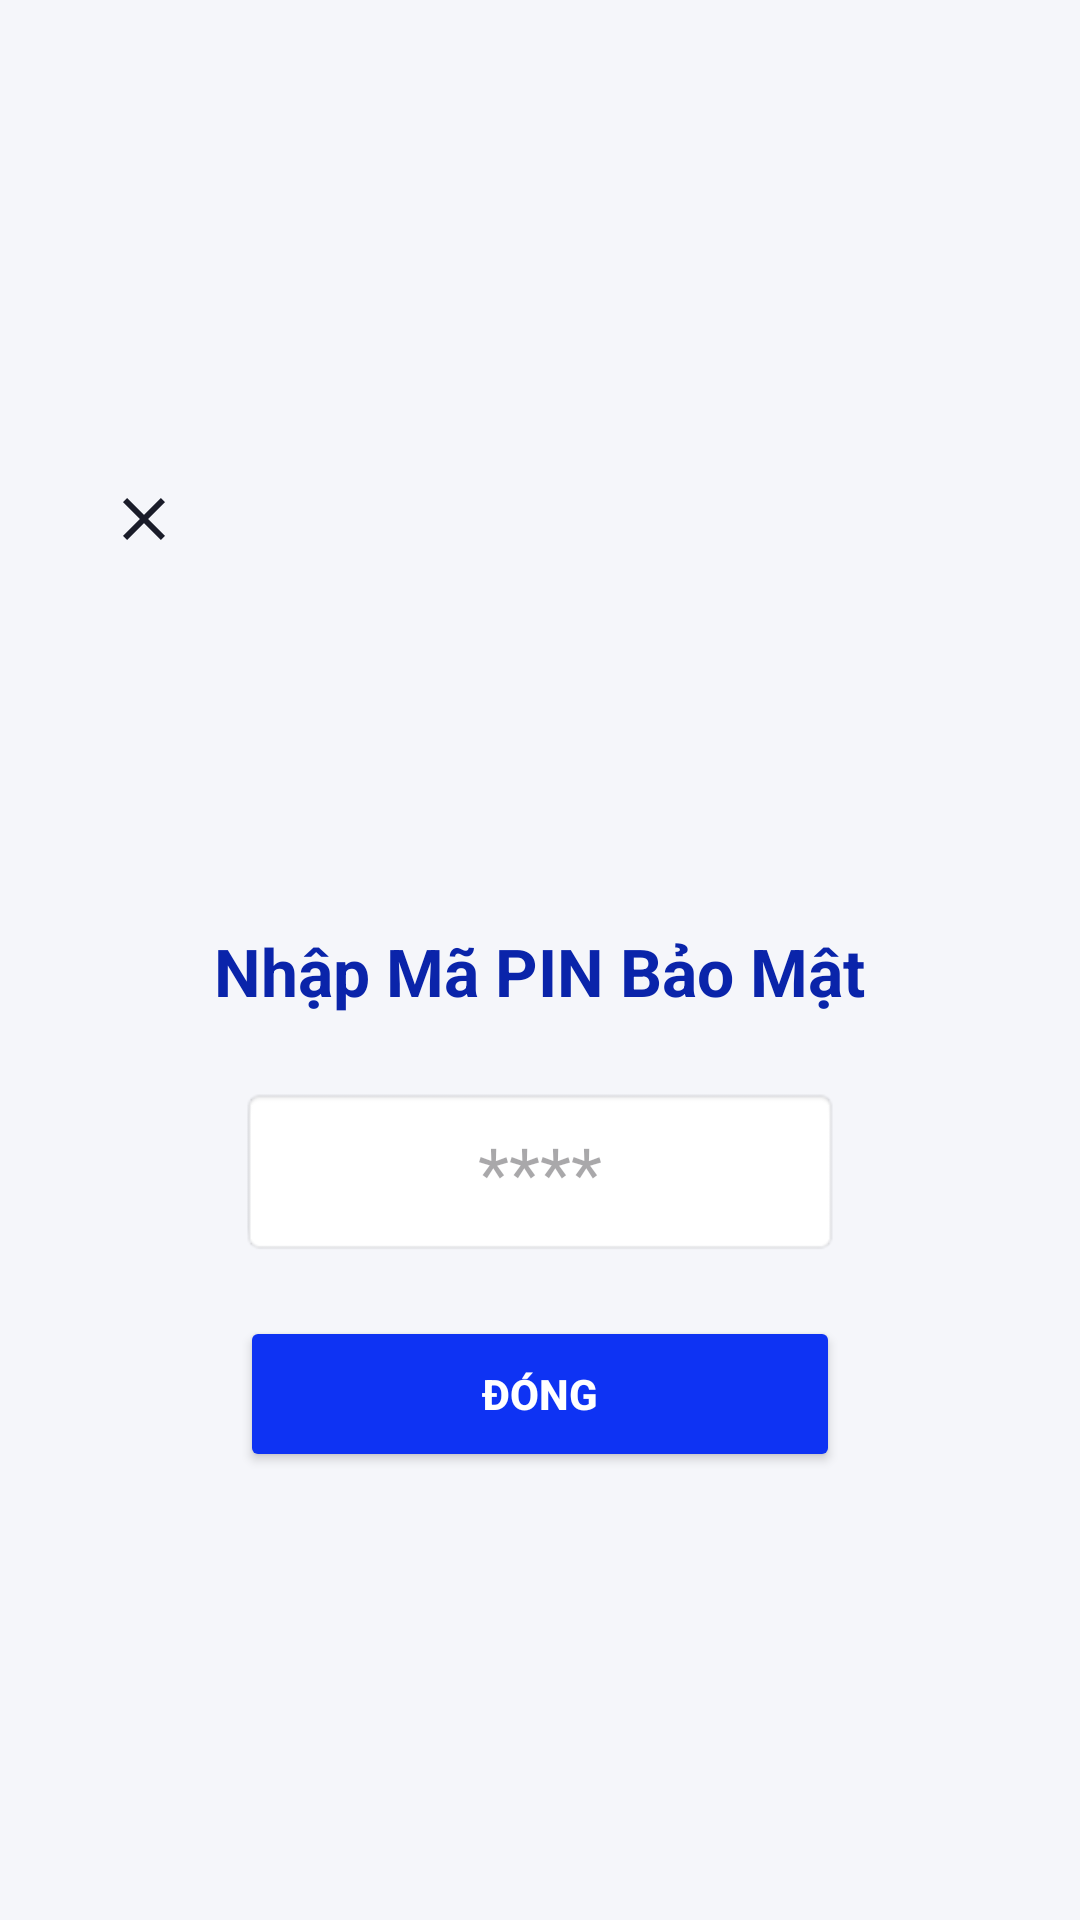

This screen was rendered from an Android layout file. Write that file and the resources it references.
<!-- AndroidManifest.xml: application theme Theme.QuanlyCV -->
<!-- res/layout/activity_pin_lock.xml -->
<?xml version="1.0" encoding="utf-8"?>
<LinearLayout xmlns:android="http://schemas.android.com/apk/res/android"
    xmlns:app="http://schemas.android.com/apk/res-auto"
    xmlns:tools="http://schemas.android.com/tools"
    android:layout_width="match_parent"
    android:layout_height="match_parent"
    android:background="@color/bg_main"
    android:gravity="center"
    android:orientation="vertical"
    android:padding="24dp"
    tools:ignore="TouchTargetSizeCheck,TextContrastCheck">

    
    <RelativeLayout
        android:layout_width="match_parent"
        android:layout_height="wrap_content"
        android:layout_marginBottom="16dp">

        <ImageButton
            android:id="@+id/btnBack"
            android:layout_width="48dp"
            android:layout_height="48dp"
            android:layout_alignParentStart="true"
            android:background="?attr/selectableItemBackgroundBorderless"
            android:contentDescription="@string/close"
            android:padding="12dp"
            app:srcCompat="@drawable/ic_clear"
            app:tint="@color/text_primary" />
    </RelativeLayout>

    <ImageView
        android:layout_width="80dp"
        android:layout_height="80dp"
        android:layout_marginBottom="16dp"
        android:contentDescription="@string/setting_pin_lock"
        android:src="@drawable/ic_check_circle"
        app:tint="@color/primary" />

    <TextView
        android:layout_width="wrap_content"
        android:layout_height="wrap_content"
        android:layout_marginBottom="24dp"
        android:text="@string/title_pin_lock"
        android:textColor="@color/primary_dark"
        android:textSize="22sp"
        android:textStyle="bold" />

    <EditText
        android:id="@+id/etPinInput"
        android:layout_width="200dp"
        android:layout_height="wrap_content"
        android:autofillHints=""
        android:background="@android:drawable/editbox_background"
        android:gravity="center"
        android:hint="@string/hint_pin_placeholder"
        android:importantForAutofill="no"
        android:inputType="numberPassword"
        android:maxLength="4"
        android:minHeight="48dp"
        android:padding="12dp"
        android:textSize="24sp" />

    <Button
        android:id="@+id/btnSubmitPin"
        android:layout_width="200dp"
        android:layout_height="52dp"
        android:layout_marginTop="20dp"
        android:backgroundTint="@color/primary"
        android:text="@string/btn_ok"
        android:textColor="@color/white"
        android:textStyle="bold" />

</LinearLayout>
<!-- resources referenced by this layout -->
<resources>
  <color name="bg_main">#F5F6FA</color>
  <color name="primary">#0E33F3</color>
  <color name="primary_dark">#0A24AA</color>
  <color name="text_primary">#1A1C29</color>
  <color name="white">#FFFFFFFF</color>
  <!-- drawable ic_clear (drawable) -->
  <vector xmlns:android="http://schemas.android.com/apk/res/android"
      android:width="24dp"
      android:height="24dp"
      android:viewportWidth="24"
      android:viewportHeight="24">
    <path
        android:fillColor="#757575"
        android:pathData="M19,6.41L17.59,5 12,10.59 6.41,5 5,6.41 10.59,12 5,17.59 6.41,19 12,13.41 17.59,19 19,17.59 13.41,12z"/>
  </vector>
  <string name="btn_ok">Đóng</string>
  <string name="close">Close</string>
  <string name="hint_pin_placeholder">****</string>
  <string name="setting_pin_lock">Khóa ứng dụng bằng mã PIN</string>
  <string name="title_pin_lock">Nhập Mã PIN Bảo Mật</string>
  <style name="Theme.QuanlyCV" parent="Base.Theme.QuanlyCV" />
  <style name="Base.Theme.QuanlyCV" parent="Theme.Material3.DayNight.NoActionBar">
          
          <item name="colorPrimary">@color/primary</item>
          <item name="android:statusBarColor">@color/bg_main</item>
          <item name="android:windowLightStatusBar">true</item>
          <item name="android:navigationBarColor">@color/bg_main</item>
          <item name="android:windowLightNavigationBar" tools:targetApi="o_mr1">true</item>
      </style>
</resources>
